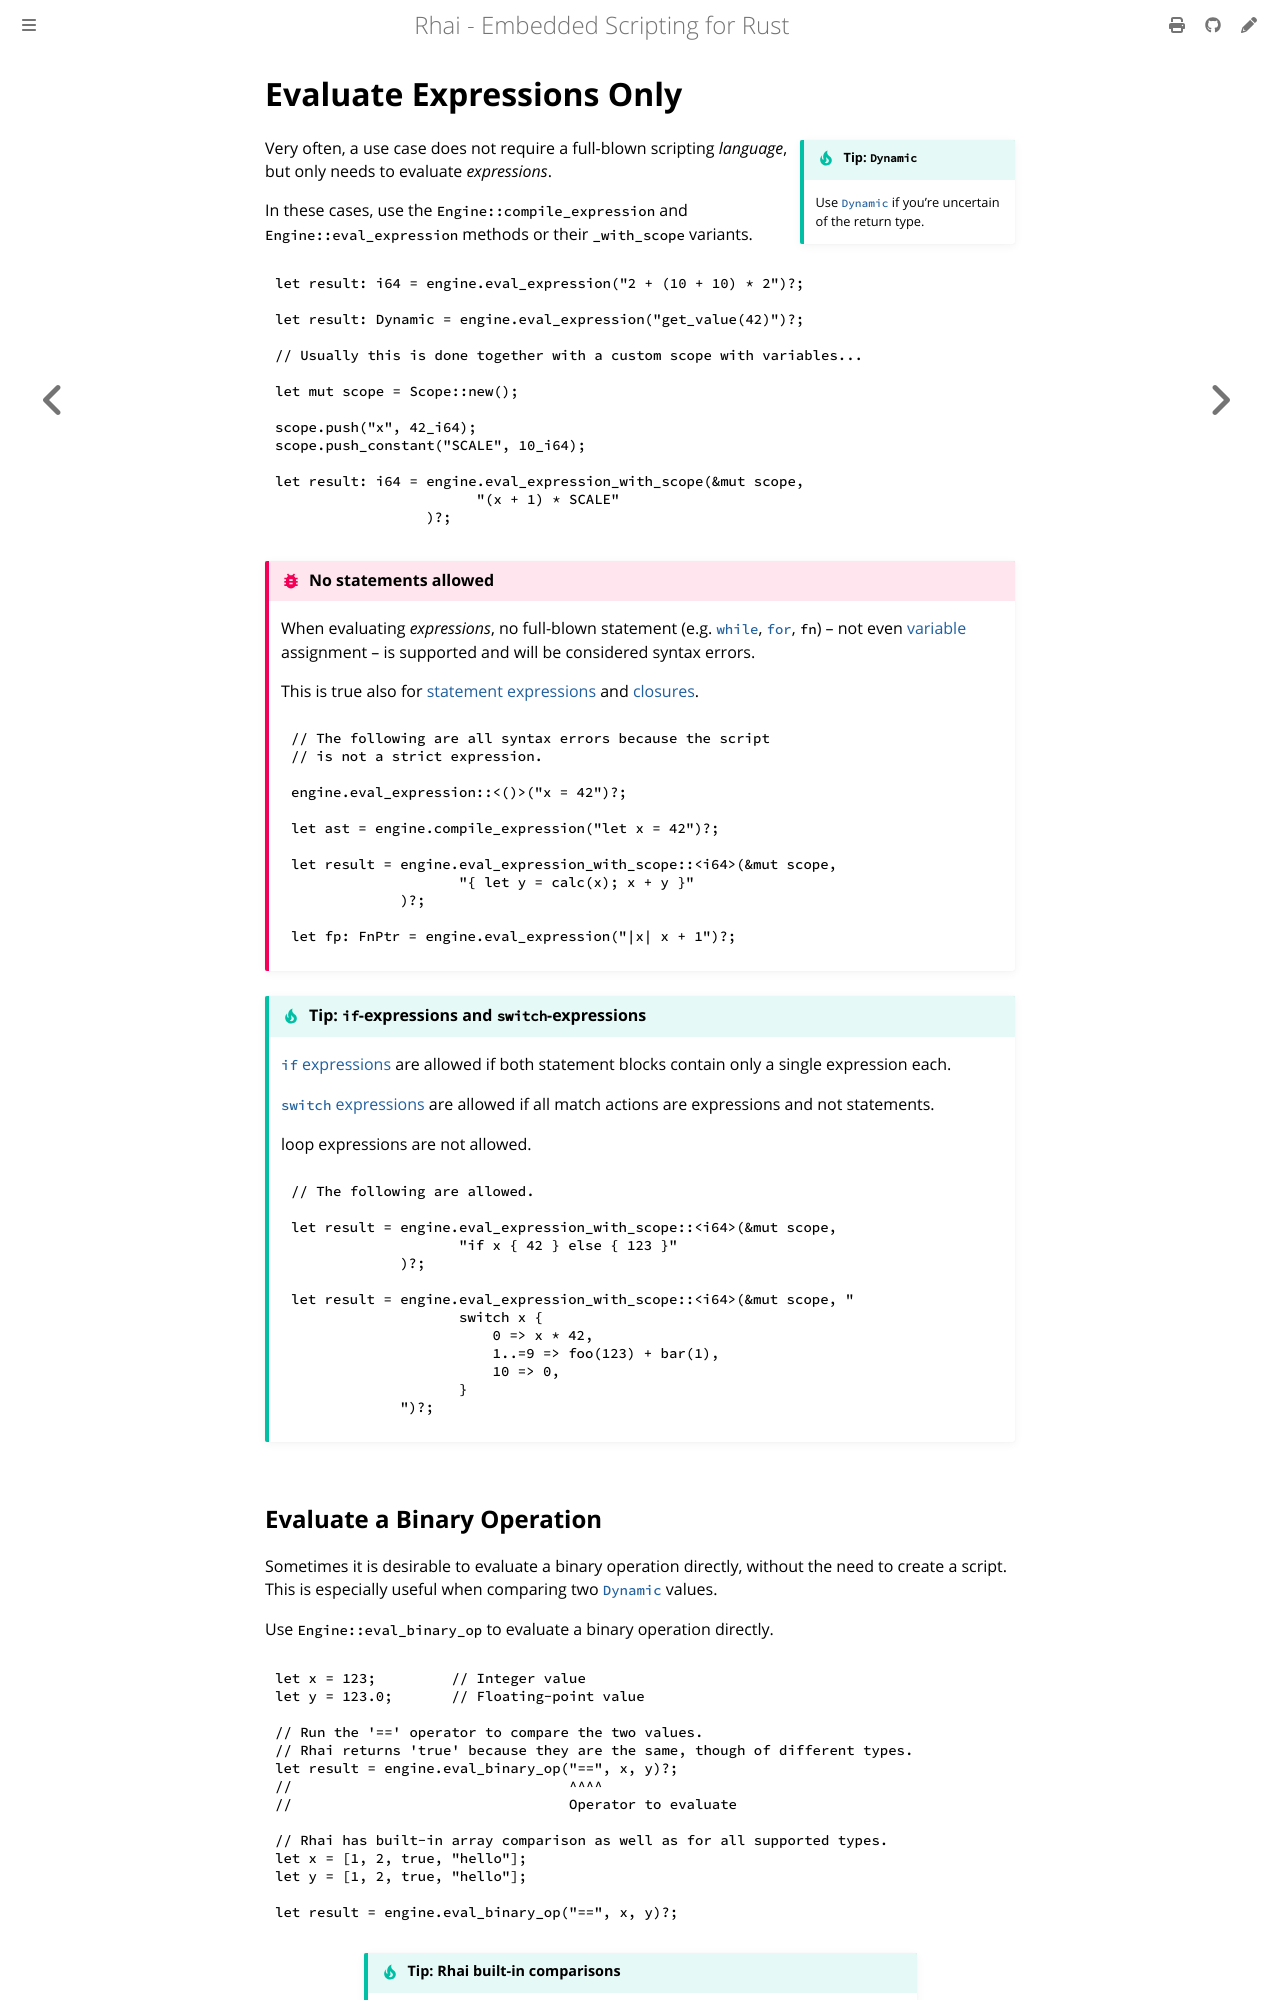

repository: rhaiscript/book · page: engine/expressions.html · generator: mdbook

Evaluate Expressions Only
=========================

{{#include ../links.md}}

~~~admonish tip.side "Tip: `Dynamic`"

Use [`Dynamic`] if you're uncertain of the return type.
~~~

Very often, a use case does not require a full-blown scripting _language_, but only needs to
evaluate _expressions_.

In these cases, use the `Engine::compile_expression` and `Engine::eval_expression` methods or their
`_with_scope` variants.

```rust
let result: i64 = engine.eval_expression("2 + (10 + 10) * 2")?;

let result: Dynamic = engine.eval_expression("get_value(42)")?;

// Usually this is done together with a custom scope with variables...

let mut scope = Scope::new();

scope.push("x", 42_i64);
scope.push_constant("SCALE", 10_i64);

let result: i64 = engine.eval_expression_with_scope(&mut scope,
                        "(x + 1) * SCALE"
                  )?;
```

~~~admonish bug "No statements allowed"

When evaluating _expressions_, no full-blown statement (e.g. [`while`], [`for`], `fn`) &ndash;
not even [variable] assignment &ndash; is supported and will be considered syntax errors.

This is true also for [statement expressions]({{rootUrl}}/language/statement-expression.md)
and [closures].

```rust
// The following are all syntax errors because the script
// is not a strict expression.

engine.eval_expression::<()>("x = 42")?;

let ast = engine.compile_expression("let x = 42")?;

let result = engine.eval_expression_with_scope::<i64>(&mut scope,
                    "{ let y = calc(x); x + y }"
             )?;

let fp: FnPtr = engine.eval_expression("|x| x + 1")?;
```
~~~


~~~admonish tip "Tip: `if`-expressions and `switch`-expressions"

[`if` expressions]({{rootUrl}}/language/if.md#if-expression) are allowed if both statement blocks
contain only a single expression each.

[`switch` expressions]({{rootUrl}}/language/switch-expression.md) are allowed if all match
actions are expressions and not statements.

loop expressions are not allowed.

```rust
// The following are allowed.

let result = engine.eval_expression_with_scope::<i64>(&mut scope,
                    "if x { 42 } else { 123 }"
             )?;

let result = engine.eval_expression_with_scope::<i64>(&mut scope, "
                    switch x {
                        0 => x * 42,
                        1..=9 => foo(123) + bar(1),
                        10 => 0,
                    }
             ")?;
```
~~~
